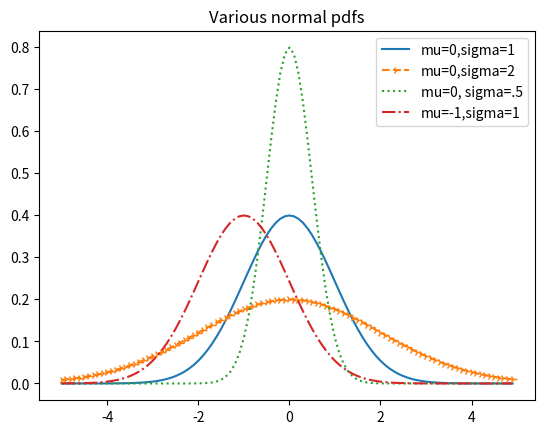
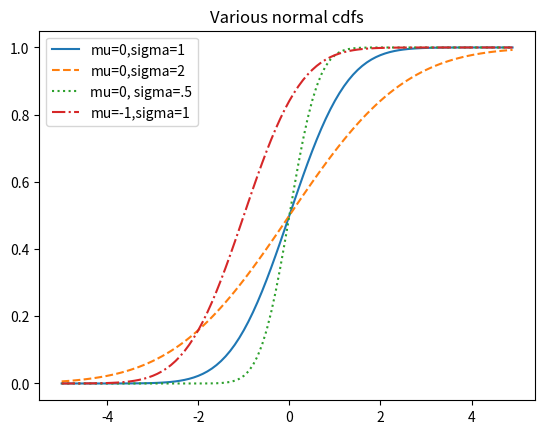
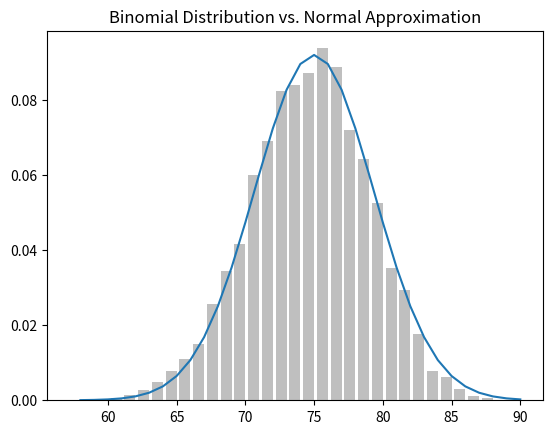

These charts were generated, in order, by the following Python code:
import random
import math
import matplotlib.pyplot as plt
from collections import Counter

# Chapter 6: Probabilty

# Here we empirically check the probability that both children are girls(event B) given 
# that at least one of the children is a girl (event L)

# Theoretically we have: P(B|L) = P(B,L)/P(L) = P(B)/P(L) = 1/3
random.seed(0)

def random_kid():
    return random.choice(["boy", "girl"])
    
if __name__ == "__main__":
    both_girls = 0
    older_girl = 0
    either_girl = 0
    
    for _ in range(10000):
        younger = random_kid()
        older = random_kid()
        
        if older == "girl":
            older_girl += 1
        
        if older == "girl" and younger == "girl":
            both_girls += 1
            
        if older == "girl" or younger == "girl":
            either_girl += 1
            
    print('P(both | older) = {:f}'.format(both_girls / older_girl)) # .514 ~ 1/2
    print("P(both | either) = {:f}".format(both_girls / either_girl)) # .341 ~ 1/3

### Normal Distribution ###

def normal_pdf(x, mu = 0, sigma = 1):
    sqrt_two_pi = math.sqrt(2*math.pi)
    return (math.exp(-(x-mu)**2/(2*sigma**2))/(sqrt_two_pi*sigma))
    
if __name__ == "__main__":
    xs = [x / 10.0 for x in range(-50,50)]
    plt.figure(1)
    plt.plot(xs, [normal_pdf(x, sigma=1) for x in xs], '-', label='mu=0,sigma=1')
    plt.plot(xs, [normal_pdf(x, sigma=2) for x in xs], '4--', label='mu=0,sigma=2')
    plt.plot(xs, [normal_pdf(x, sigma=.5) for x in xs], ':', label='mu=0, sigma=.5')
    plt.plot(xs, [normal_pdf(x, mu=-1) for x in xs], '-.', label='mu=-1,sigma=1')
    plt.legend()
    plt.title("Various normal pdfs")
    plt.show()

# The normal CDF is not normally expressable in an "elementary" manner, we can 
# use math.erf to compute though

def normal_cdf(x, mu=0, sigma=1):
    return (1 + math.erf((x-mu)/(math.sqrt(2) * sigma)))/2
    
if __name__ == "__main__":
    xs = [x / 10.0 for x in range(-50,50)]
    plt.figure(2)
    plt.plot(xs, [normal_cdf(x, sigma=1) for x in xs], '-', label='mu=0,sigma=1')
    plt.plot(xs, [normal_cdf(x, sigma=2) for x in xs], '--', label='mu=0,sigma=2')
    plt.plot(xs, [normal_cdf(x, sigma=.5) for x in xs], ':', label='mu=0, sigma=.5')
    plt.plot(xs, [normal_cdf(x, mu=-1) for x in xs], '-.', label='mu=-1,sigma=1')
    plt.legend()
    plt.title("Various normal cdfs")
    plt.show()
    
# Inverting the cdf algebraically is not nice, but since it is monotonically 
# increasing, we can use binary search 
def inverse_normal_cdf(p, mu=0, sigma=1, tolerance = .00001):
    """find approx inverse value using binary search"""
    
    # If not standard, compute standard and rescale     
    if mu != 0 or sigma != 1:
        return mu + sigma * inverse_normal_cdf(p, tolerance = tolerance)
        
    low_z, low_p = -10.0, 0
    hi_z, hi_p = 10.0, 1
    while hi_z - low_z > tolerance:
        mid_z = (hi_z + low_z) / 2
        mid_p = normal_cdf(mid_z)
        
        if mid_p < p:
            # too low, search higher portion
            low_z, low_p = mid_z, mid_p
        elif mid_p > p:
            # too high, search lower portion
            hi_z, hi_p = mid_z, mid_p
        else:
            break
        
    return mid_z
    
    
    
### Central Limit Theorem ###
    
# Essentially, the average of a large number of independent, identically distributed
# variables is approximately normally distributed

def bernoulli_trial(p):
    return 1 if random.random() < p else 0
    
def binomial(n,p):
    return sum(bernoulli_trial(p) for _ in range(n))
    
def make_hist(p, n, num_points):
    data = [binomial(n,p) for _ in range(num_points)]
    
    # Use a bar chart to show the actual binomial samples
    histogram = Counter(data)
    plt.figure()
    plt.bar([x-.4 for x in histogram.keys()],
            [v / num_points for v in histogram.values()],
            0.8,
            color='0.75')
            
    mu = p*n
    sigma = math.sqrt(n*p*(1-p))
    
    # Use a line chart to show the normal approximation
    xs = range(min(data), max(data)+1)
    ys = [normal_cdf(i+.5,mu,sigma) - normal_cdf(i - .5, mu, sigma) for i in xs]
    
    plt.plot(xs,ys)
    plt.title("Binomial Distribution vs. Normal Approximation")
    plt.show()
    
if __name__ == "__main__":
    make_hist(.75, 100, 10000)